Run: headless pygame with SDL's dummy video driver; simulated clock (each Clock.tick advances the game by its frame time, no real sleeping); random seed 0; keys injected as events and as key.get_pressed() state; no mouse input; restart key SPACE tapped at the start of phases 3 and 4.
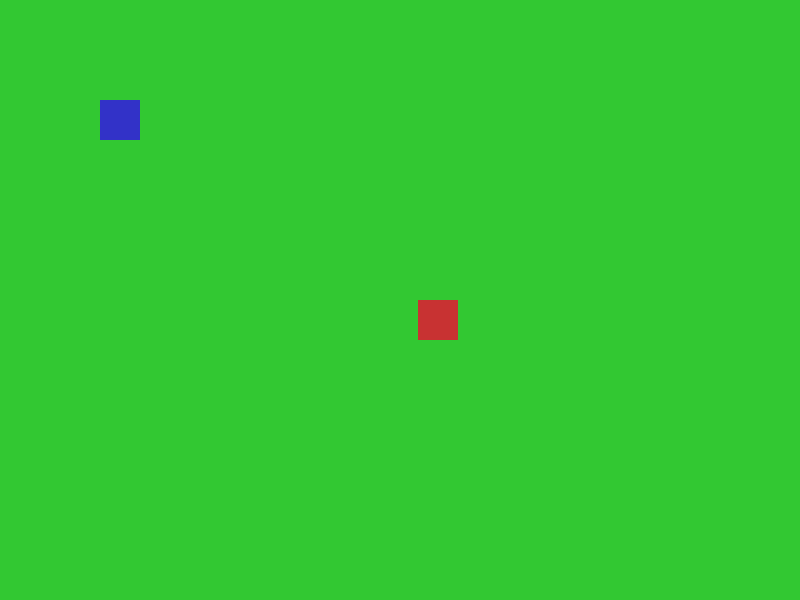
Frame 1 of 4 · flips 1–60 · no input
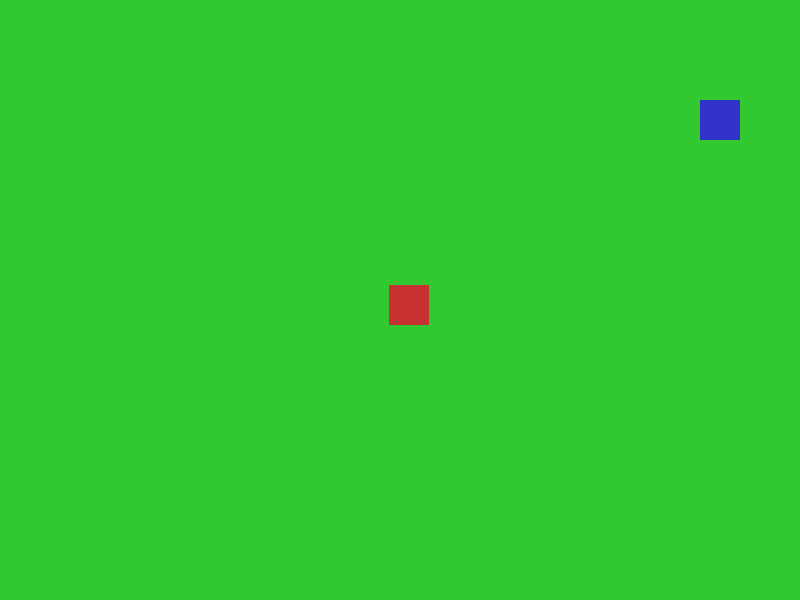
Frame 2 of 4 · flips 61–180 · tapped SPACE, RETURN · held RIGHT (→), D
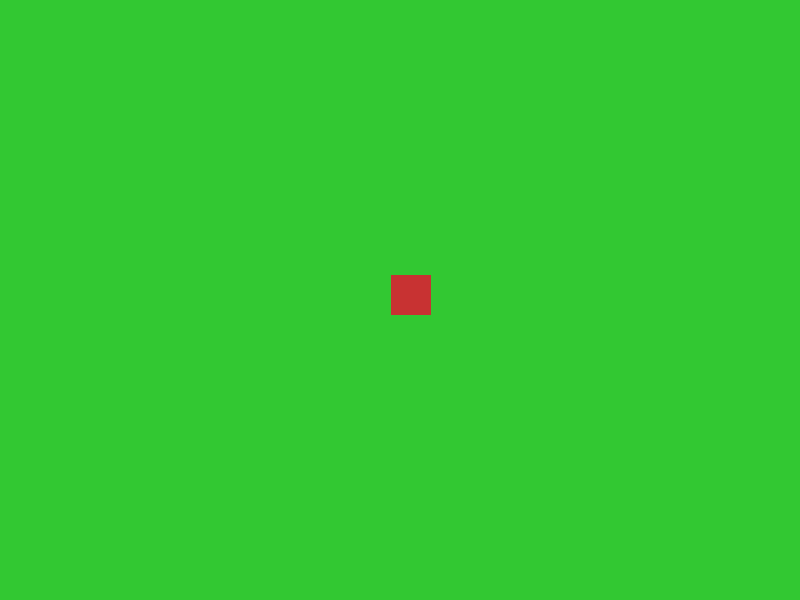
Frame 3 of 4 · flips 181–300 · tapped SPACE · held DOWN (↓), S
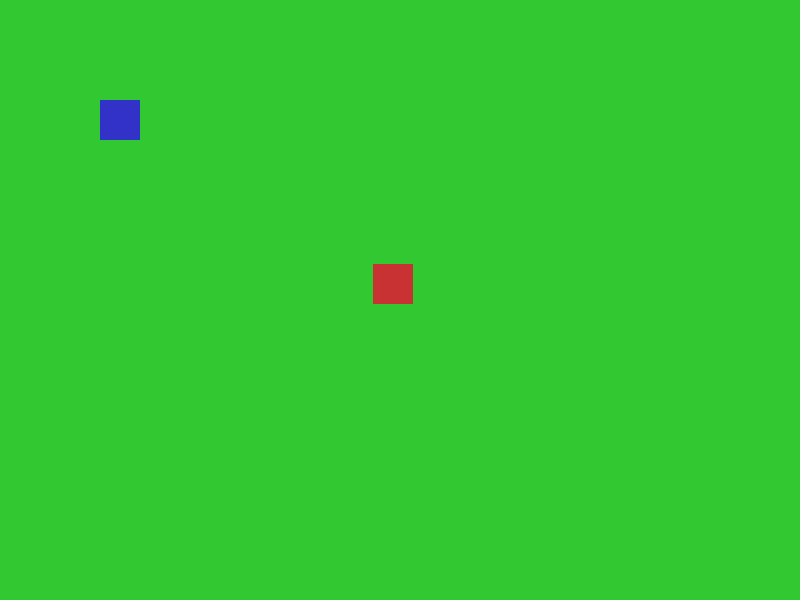
Frame 4 of 4 · flips 301–420 · tapped SPACE · held LEFT (←), A, UP (↑), W

The pygame program that drew these frames:

import pygame
import random

# Initialize Pygame
pygame.init()

# Screen settings
WIDTH, HEIGHT = 800, 600
screen = pygame.display.set_mode((WIDTH, HEIGHT))
pygame.display.set_caption("Mini RPG Game")

# Colors
WHITE = (255, 255, 255)
GREEN = (50, 200, 50)
RED = (200, 50, 50)
BLUE = (50, 50, 200)

# Player settings
player_size = 40
player = pygame.Rect(100, 100, player_size, player_size)
player_speed = 5

# Enemy settings
enemy_size = 40
enemy = pygame.Rect(400, 300, enemy_size, enemy_size)

# Clock
clock = pygame.time.Clock()

# Font
font = pygame.font.SysFont(None, 36)

# Battle state
in_battle = False
player_hp = 100
enemy_hp = 50

# Game loop
running = True
while running:
    screen.fill(GREEN)

    for event in pygame.event.get():
        if event.type == pygame.QUIT:
            running = False

    keys = pygame.key.get_pressed()
    if not in_battle:
        if keys[pygame.K_LEFT]:
            player.x -= player_speed
        if keys[pygame.K_RIGHT]:
            player.x += player_speed
        if keys[pygame.K_UP]:
            player.y -= player_speed
        if keys[pygame.K_DOWN]:
            player.y += player_speed

        # Enemy random movement
        enemy.x += random.choice([-2, -1, 0, 1, 2])
        enemy.y += random.choice([-2, -1, 0, 1, 2])

        # Collision detection
        if player.colliderect(enemy):
            in_battle = True

    else:
        screen.fill(WHITE)
        battle_text = font.render("Battle! Press SPACE to Attack", True, RED)
        screen.blit(battle_text, (200, 200))

        hp_text = font.render(f"Player HP: {player_hp}  Enemy HP: {enemy_hp}", True, BLUE)
        screen.blit(hp_text, (200, 300))

        if keys[pygame.K_SPACE]:
            damage = random.randint(5, 20)
            enemy_hp -= damage
            if enemy_hp <= 0:
                in_battle = False
                enemy_hp = 50
                enemy.x, enemy.y = random.randint(100, 700), random.randint(100, 500)

    # Draw characters
    if not in_battle:
        pygame.draw.rect(screen, BLUE, player)
        pygame.draw.rect(screen, RED, enemy)

    pygame.display.flip()
    clock.tick(30)

pygame.quit()
